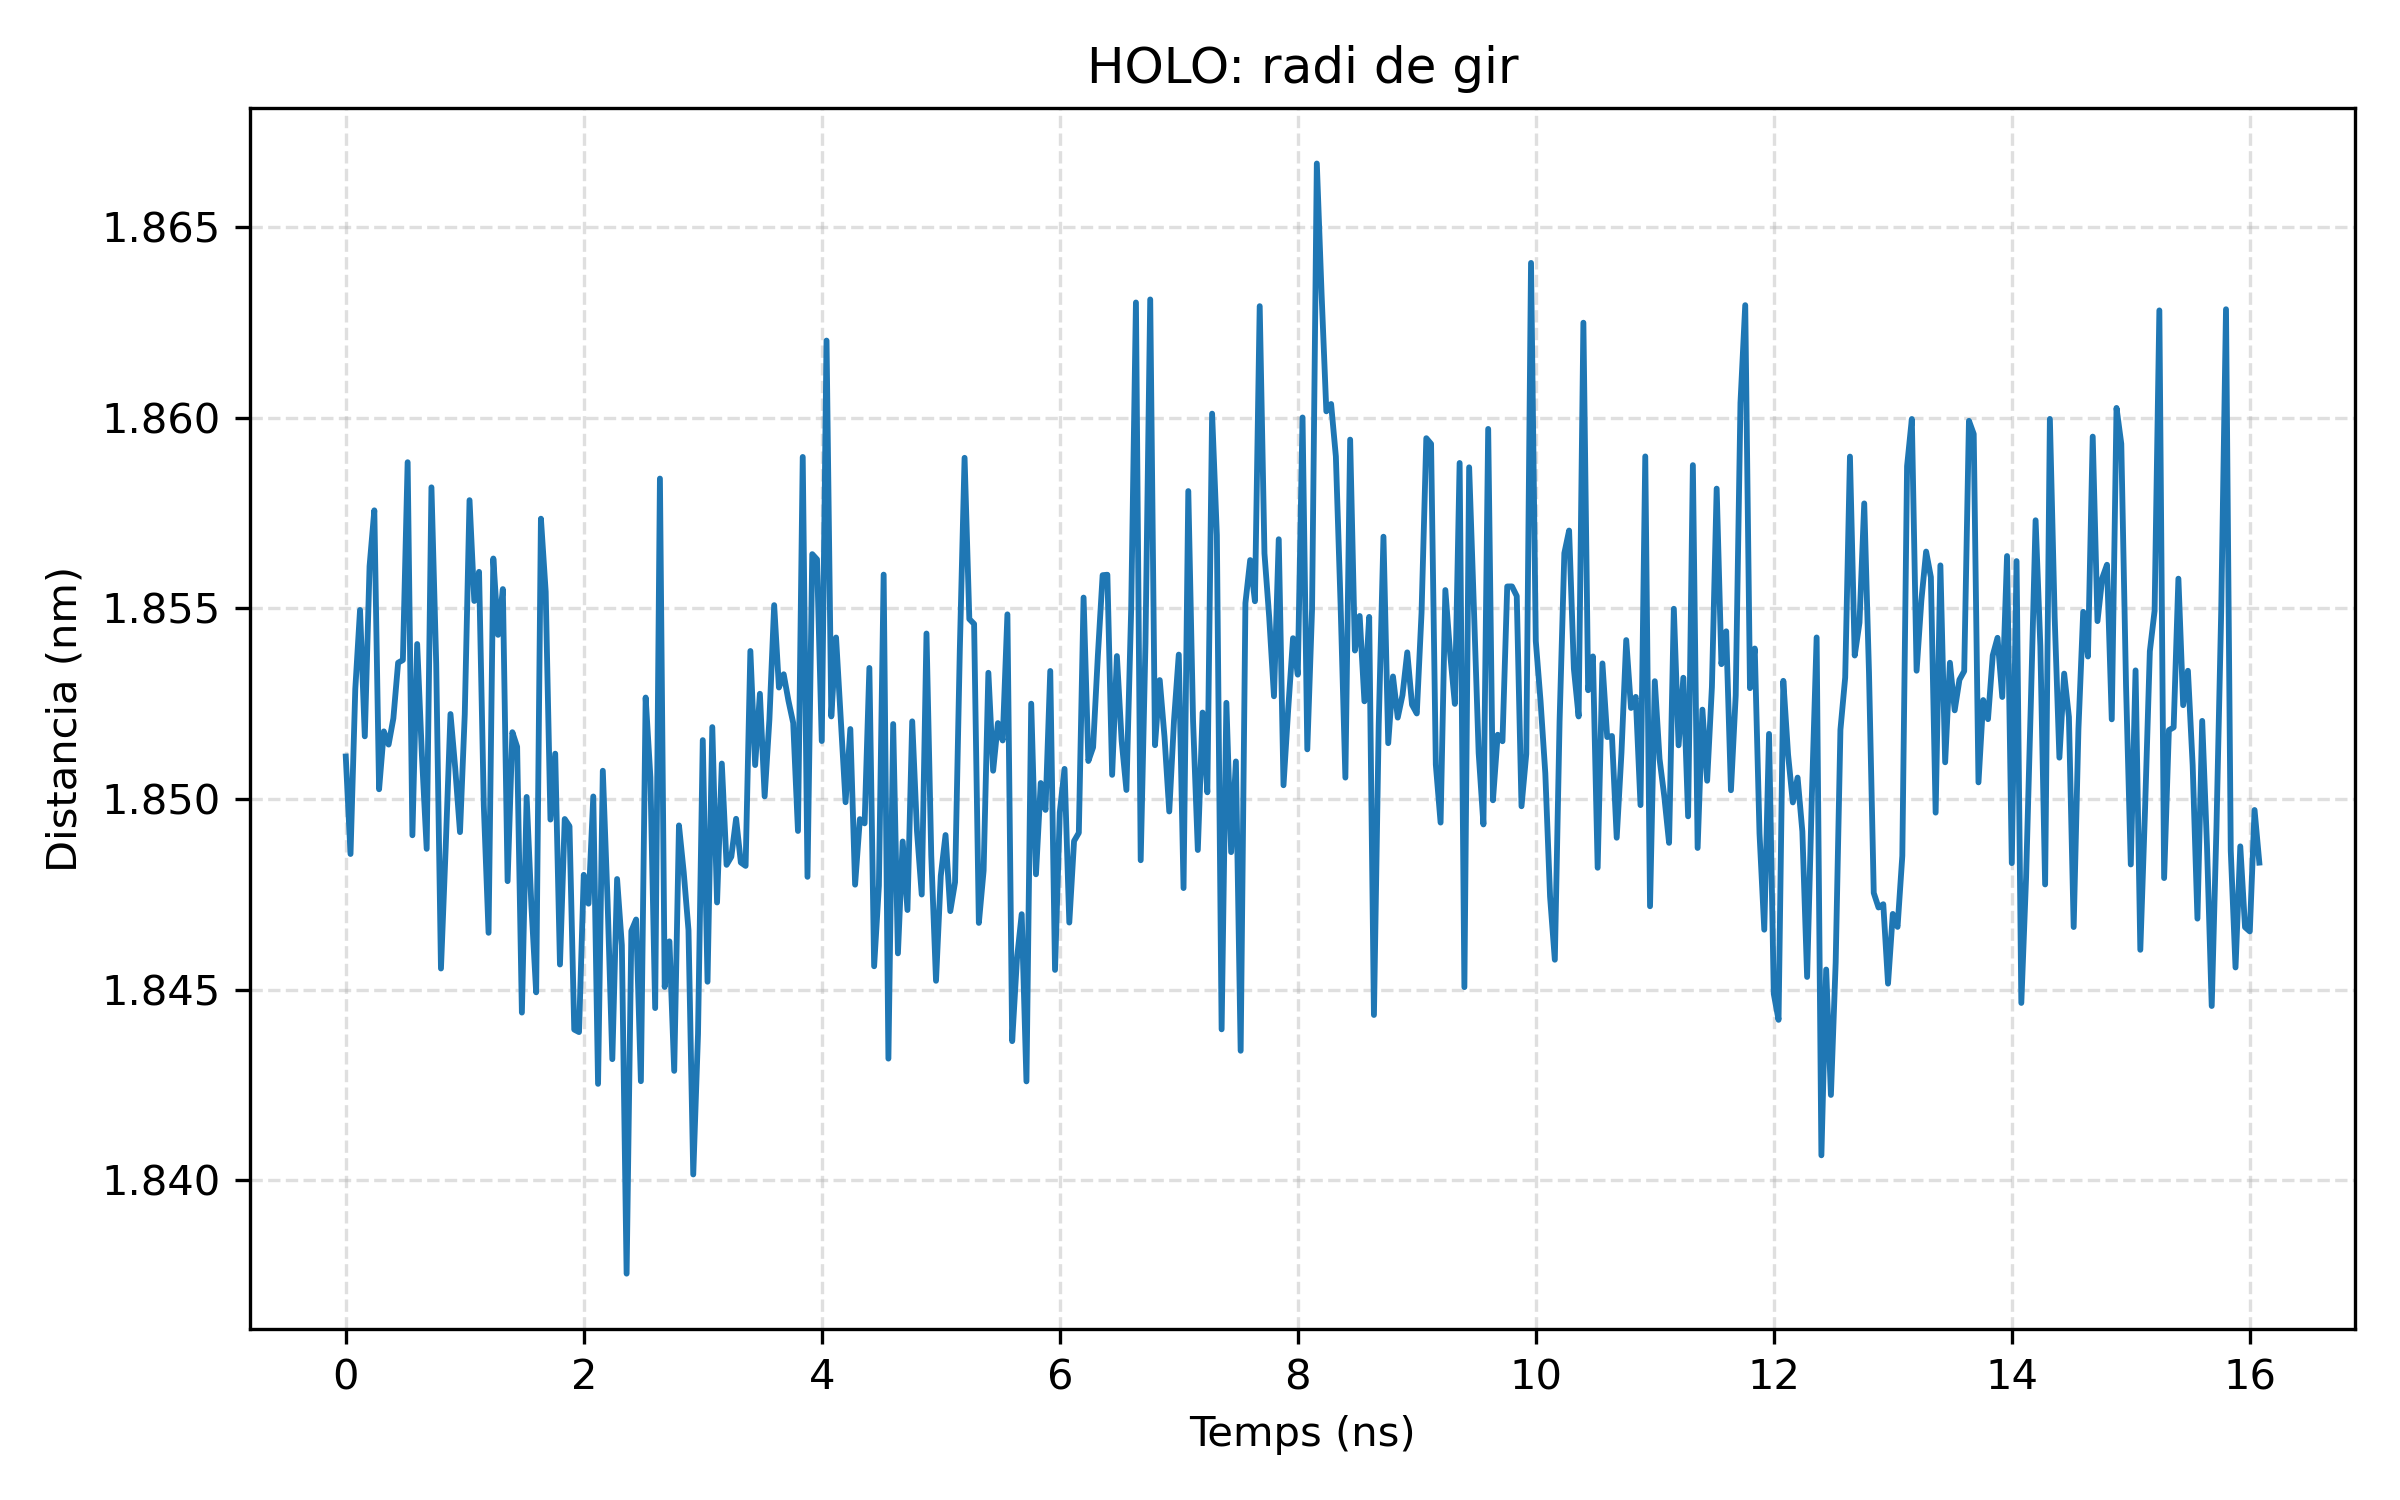

Data behind this chart, as committed beside it:
frame, time_ns, rg_nm
0, 0.0, 1.851
1, 0.04, 1.849
2, 0.08, 1.853
3, 0.12, 1.855
4, 0.16, 1.852
5, 0.2, 1.856
6, 0.24, 1.858
7, 0.28, 1.85
8, 0.32, 1.852
9, 0.36, 1.851
10, 0.4, 1.852
11, 0.44, 1.854
12, 0.48, 1.854
13, 0.52, 1.859
14, 0.56, 1.849
15, 0.6, 1.854
16, 0.64, 1.851
17, 0.68, 1.849
18, 0.72, 1.858
19, 0.76, 1.854
20, 0.8, 1.846
21, 0.84, 1.849
22, 0.88, 1.852
23, 0.92, 1.851
24, 0.96, 1.849
25, 1.0, 1.852
26, 1.04, 1.858
27, 1.08, 1.855
28, 1.12, 1.856
29, 1.16, 1.85
30, 1.2, 1.846
31, 1.24, 1.856
32, 1.28, 1.854
33, 1.32, 1.856
34, 1.36, 1.848
35, 1.4, 1.852
36, 1.44, 1.851
37, 1.48, 1.844
38, 1.52, 1.85
39, 1.56, 1.847
40, 1.6, 1.845
41, 1.64, 1.857
42, 1.68, 1.855
43, 1.72, 1.849
44, 1.76, 1.851
45, 1.8, 1.846
46, 1.84, 1.849
47, 1.88, 1.849
48, 1.92, 1.844
49, 1.96, 1.844
50, 2.0, 1.848
51, 2.04, 1.847
52, 2.08, 1.85
53, 2.12, 1.843
54, 2.16, 1.851
55, 2.2, 1.847
56, 2.24, 1.843
57, 2.28, 1.848
58, 2.32, 1.846
59, 2.36, 1.838
... 343 more rows
